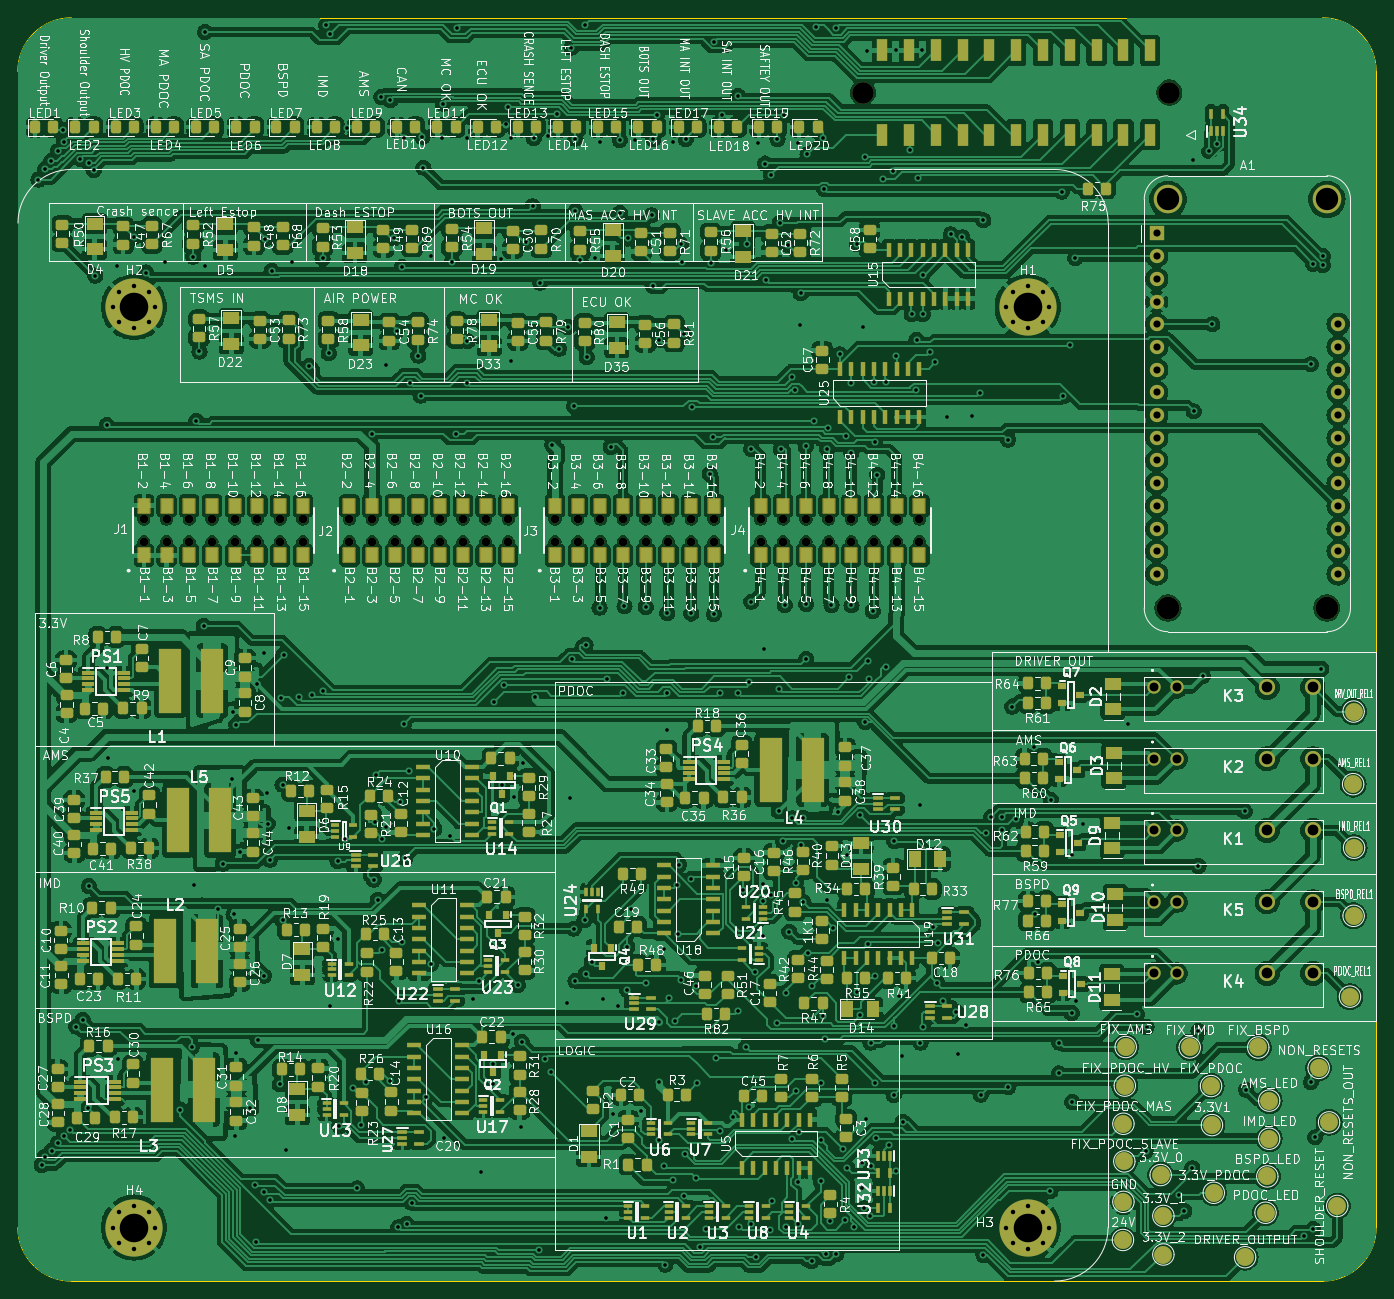
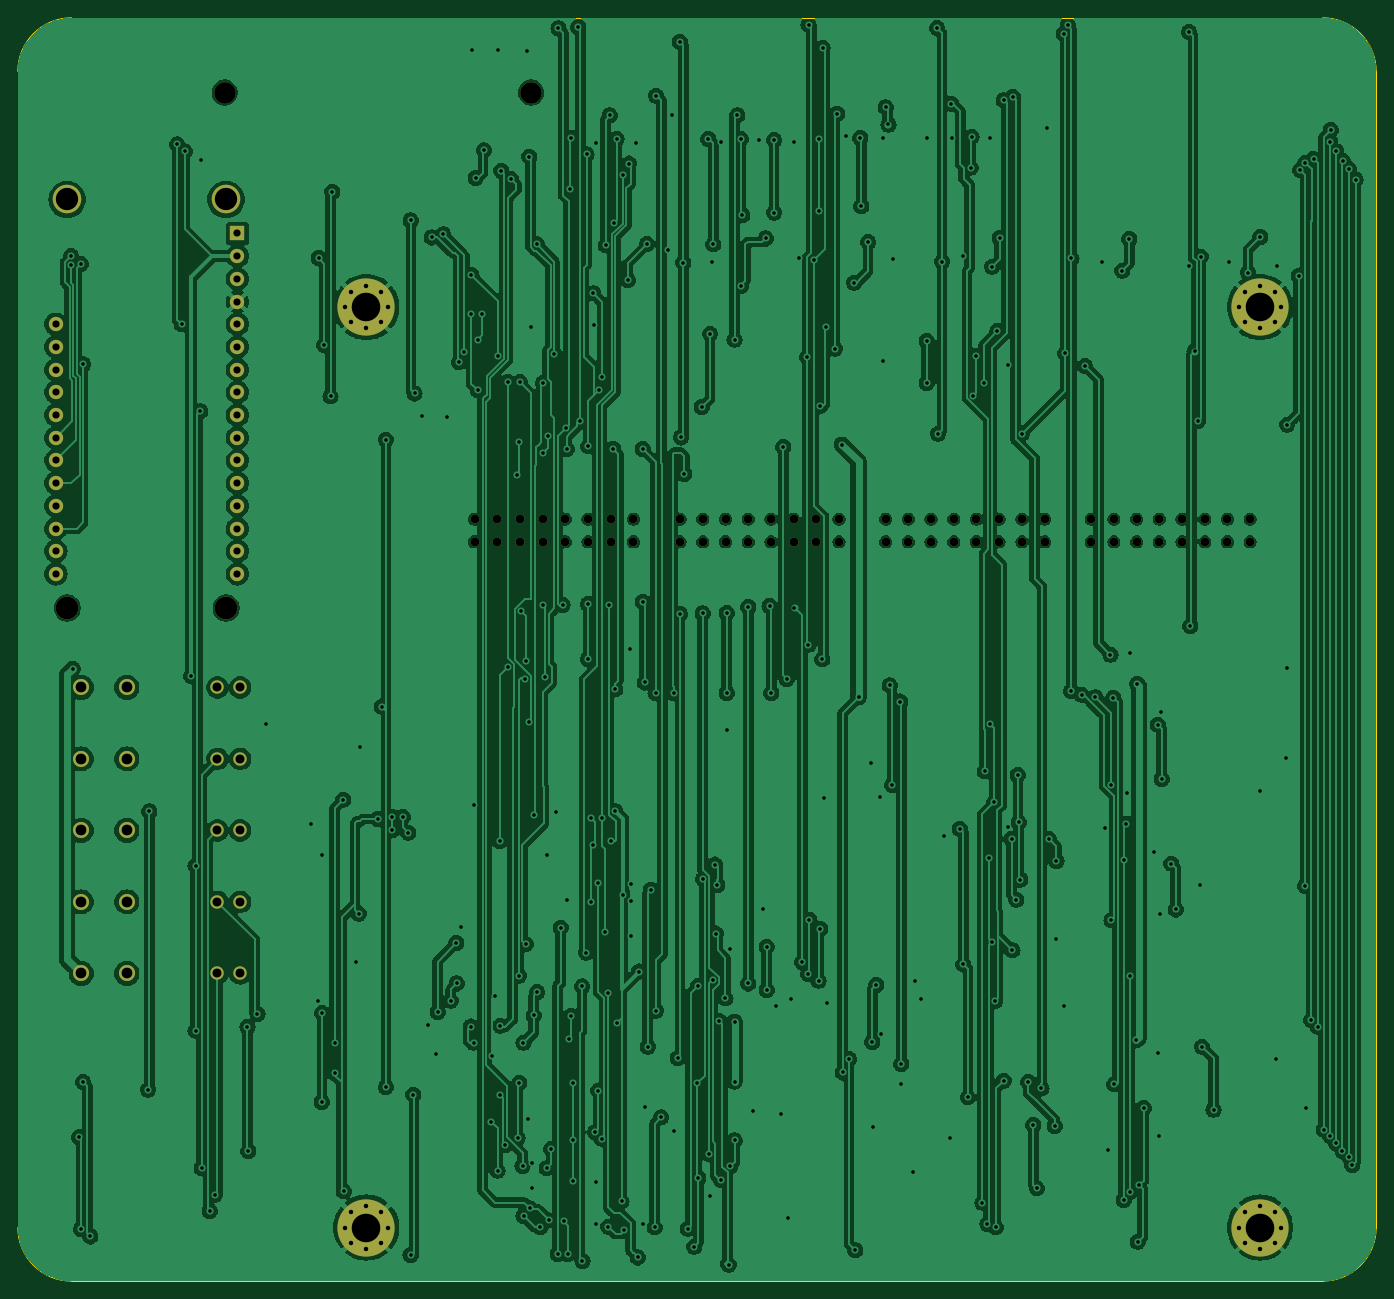
Circuit board: 11 layer files. Board 152.0 x 141.4 mm.
- bottom_copper: shutdownPCB-B_Cu.gbl (506463 bytes)
- bottom_mask: shutdownPCB-B_Mask.gbs (4805 bytes)
- paste: shutdownPCB-B_Paste.gbp (490 bytes)
- bottom_silk: shutdownPCB-B_Silkscreen.gbo (4815 bytes)
- outline: shutdownPCB-Edge_Cuts.gm1 (1242 bytes)
- top_copper: shutdownPCB-F_Cu.gtl (1063659 bytes)
- top_mask: shutdownPCB-F_Mask.gts (28620 bytes)
- paste: shutdownPCB-F_Paste.gtp (23337 bytes)
- top_silk: shutdownPCB-F_Silkscreen.gto (825226 bytes)
- drill: shutdownPCB-NPTH.drl (1765 bytes)
- drill: shutdownPCB-PTH.drl (10012 bytes)

=== bottom_copper: shutdownPCB-B_Cu.gbl (506463 bytes, source omitted) ===
=== bottom_mask: shutdownPCB-B_Mask.gbs ===
G04 #@! TF.GenerationSoftware,KiCad,Pcbnew,8.0.2*
G04 #@! TF.CreationDate,2024-05-16T19:31:03+09:30*
G04 #@! TF.ProjectId,shutdownPCB,73687574-646f-4776-9e50-43422e6b6963,rev?*
G04 #@! TF.SameCoordinates,Original*
G04 #@! TF.FileFunction,Soldermask,Bot*
G04 #@! TF.FilePolarity,Negative*
%FSLAX46Y46*%
G04 Gerber Fmt 4.6, Leading zero omitted, Abs format (unit mm)*
G04 Created by KiCad (PCBNEW 8.0.2) date 2024-05-16 19:31:03*
%MOMM*%
%LPD*%
G01*
G04 APERTURE LIST*
%ADD10C,1.500000*%
%ADD11C,1.800000*%
%ADD12C,0.800000*%
%ADD13C,6.400000*%
%ADD14C,3.200000*%
%ADD15C,2.540000*%
%ADD16R,1.600000X1.600000*%
%ADD17C,1.600000*%
%ADD18C,0.970000*%
%ADD19C,2.410000*%
G04 APERTURE END LIST*
D10*
X192684400Y-168806400D03*
X195224400Y-168806400D03*
D11*
X205384400Y-168806400D03*
X210464400Y-168806400D03*
D12*
X76166944Y-213237744D03*
X76869888Y-211540688D03*
X76869888Y-214934800D03*
X78566944Y-210837744D03*
D13*
X78566944Y-213237744D03*
D12*
X78566944Y-215637744D03*
X80264000Y-211540688D03*
X80264000Y-214934800D03*
X80966944Y-213237744D03*
D10*
X192684400Y-184806400D03*
X195224400Y-184806400D03*
D11*
X205384400Y-184806400D03*
X210464400Y-184806400D03*
D12*
X176166944Y-110237744D03*
X176869888Y-108540688D03*
X176869888Y-111934800D03*
X178566944Y-107837744D03*
D13*
X178566944Y-110237744D03*
D12*
X178566944Y-112637744D03*
X180264000Y-108540688D03*
X180264000Y-111934800D03*
X180966944Y-110237744D03*
D14*
X194259200Y-98196400D03*
D15*
X194259200Y-143916400D03*
D14*
X212039200Y-98196400D03*
D15*
X212039200Y-143916400D03*
D16*
X192989200Y-102006400D03*
D17*
X192989200Y-104546400D03*
X192989200Y-107086400D03*
X192989200Y-109626400D03*
X192989200Y-112166400D03*
X192989200Y-114706400D03*
X192989200Y-117246400D03*
X192989200Y-119786400D03*
X192989200Y-122326400D03*
X192989200Y-124866400D03*
X192989200Y-127406400D03*
X192989200Y-129946400D03*
X192989200Y-132486400D03*
X192989200Y-135026400D03*
X192989200Y-137566400D03*
X192989200Y-140106400D03*
X213309200Y-140106400D03*
X213309200Y-137566400D03*
X213309200Y-135026400D03*
X213309200Y-132486400D03*
X213309200Y-129946400D03*
X213309200Y-127406400D03*
X213309200Y-124866400D03*
X213309200Y-122326400D03*
X213309200Y-119786400D03*
X213309200Y-117246400D03*
X213309200Y-114706400D03*
X213309200Y-112166400D03*
D10*
X192684400Y-176806400D03*
X195224400Y-176806400D03*
D11*
X205384400Y-176806400D03*
X210464400Y-176806400D03*
D10*
X192684400Y-160806400D03*
X195224400Y-160806400D03*
D11*
X205384400Y-160806400D03*
X210464400Y-160806400D03*
D10*
X192684400Y-152806400D03*
X195224400Y-152806400D03*
D11*
X205384400Y-152806400D03*
X210464400Y-152806400D03*
D18*
X148676944Y-133967744D03*
X148676944Y-136507744D03*
X151216944Y-133967744D03*
X151216944Y-136507744D03*
X153756944Y-133967744D03*
X153756944Y-136507744D03*
X156296944Y-133967744D03*
X156296944Y-136507744D03*
X158836944Y-133967744D03*
X158836944Y-136507744D03*
X161376944Y-133967744D03*
X161376944Y-136507744D03*
X163916944Y-133967744D03*
X163916944Y-136507744D03*
X166456944Y-133967744D03*
X166456944Y-136507744D03*
X102676944Y-133967744D03*
X102676944Y-136507744D03*
X105216944Y-133967744D03*
X105216944Y-136507744D03*
X107756944Y-133967744D03*
X107756944Y-136507744D03*
X110296944Y-133967744D03*
X110296944Y-136507744D03*
X112836944Y-133967744D03*
X112836944Y-136507744D03*
X115376944Y-133967744D03*
X115376944Y-136507744D03*
X117916944Y-133967744D03*
X117916944Y-136507744D03*
X120456944Y-133967744D03*
X120456944Y-136507744D03*
X79676944Y-133967744D03*
X79676944Y-136507744D03*
X82216944Y-133967744D03*
X82216944Y-136507744D03*
X84756944Y-133967744D03*
X84756944Y-136507744D03*
X87296944Y-133967744D03*
X87296944Y-136507744D03*
X89836944Y-133967744D03*
X89836944Y-136507744D03*
X92376944Y-133967744D03*
X92376944Y-136507744D03*
X94916944Y-133967744D03*
X94916944Y-136507744D03*
X97456944Y-133967744D03*
X97456944Y-136507744D03*
X125676944Y-133967744D03*
X125676944Y-136507744D03*
X128216944Y-133967744D03*
X128216944Y-136507744D03*
X130756944Y-133967744D03*
X130756944Y-136507744D03*
X133296944Y-133967744D03*
X133296944Y-136507744D03*
X135836944Y-133967744D03*
X135836944Y-136507744D03*
X138376944Y-133967744D03*
X138376944Y-136507744D03*
X140916944Y-133967744D03*
X140916944Y-136507744D03*
X143456944Y-133967744D03*
X143456944Y-136507744D03*
D12*
X176166944Y-213237744D03*
X176869888Y-211540688D03*
X176869888Y-214934800D03*
X178566944Y-210837744D03*
D13*
X178566944Y-213237744D03*
D12*
X178566944Y-215637744D03*
X180264000Y-211540688D03*
X180264000Y-214934800D03*
X180966944Y-213237744D03*
X76166944Y-110237744D03*
X76869888Y-108540688D03*
X76869888Y-111934800D03*
X78566944Y-107837744D03*
D13*
X78566944Y-110237744D03*
D12*
X78566944Y-112637744D03*
X80264000Y-108540688D03*
X80264000Y-111934800D03*
X80966944Y-110237744D03*
D19*
X160133600Y-86234000D03*
X194433600Y-86234000D03*
M02*

=== paste: shutdownPCB-B_Paste.gbp ===
G04 #@! TF.GenerationSoftware,KiCad,Pcbnew,8.0.2*
G04 #@! TF.CreationDate,2024-05-16T19:31:03+09:30*
G04 #@! TF.ProjectId,shutdownPCB,73687574-646f-4776-9e50-43422e6b6963,rev?*
G04 #@! TF.SameCoordinates,Original*
G04 #@! TF.FileFunction,Paste,Bot*
G04 #@! TF.FilePolarity,Positive*
%FSLAX46Y46*%
G04 Gerber Fmt 4.6, Leading zero omitted, Abs format (unit mm)*
G04 Created by KiCad (PCBNEW 8.0.2) date 2024-05-16 19:31:03*
%MOMM*%
%LPD*%
G01*
G04 APERTURE LIST*
G04 APERTURE END LIST*
M02*

=== bottom_silk: shutdownPCB-B_Silkscreen.gbo ===
G04 #@! TF.GenerationSoftware,KiCad,Pcbnew,8.0.2*
G04 #@! TF.CreationDate,2024-05-16T19:31:03+09:30*
G04 #@! TF.ProjectId,shutdownPCB,73687574-646f-4776-9e50-43422e6b6963,rev?*
G04 #@! TF.SameCoordinates,Original*
G04 #@! TF.FileFunction,Legend,Bot*
G04 #@! TF.FilePolarity,Positive*
%FSLAX46Y46*%
G04 Gerber Fmt 4.6, Leading zero omitted, Abs format (unit mm)*
G04 Created by KiCad (PCBNEW 8.0.2) date 2024-05-16 19:31:03*
%MOMM*%
%LPD*%
G01*
G04 APERTURE LIST*
%ADD10C,1.500000*%
%ADD11C,1.800000*%
%ADD12C,0.800000*%
%ADD13C,6.400000*%
%ADD14C,3.200000*%
%ADD15C,2.540000*%
%ADD16R,1.600000X1.600000*%
%ADD17C,1.600000*%
%ADD18C,0.970000*%
%ADD19C,2.410000*%
G04 APERTURE END LIST*
%LPC*%
D10*
X192684400Y-168806400D03*
X195224400Y-168806400D03*
D11*
X205384400Y-168806400D03*
X210464400Y-168806400D03*
D12*
X76166944Y-213237744D03*
X76869888Y-211540688D03*
X76869888Y-214934800D03*
X78566944Y-210837744D03*
D13*
X78566944Y-213237744D03*
D12*
X78566944Y-215637744D03*
X80264000Y-211540688D03*
X80264000Y-214934800D03*
X80966944Y-213237744D03*
D10*
X192684400Y-184806400D03*
X195224400Y-184806400D03*
D11*
X205384400Y-184806400D03*
X210464400Y-184806400D03*
D12*
X176166944Y-110237744D03*
X176869888Y-108540688D03*
X176869888Y-111934800D03*
X178566944Y-107837744D03*
D13*
X178566944Y-110237744D03*
D12*
X178566944Y-112637744D03*
X180264000Y-108540688D03*
X180264000Y-111934800D03*
X180966944Y-110237744D03*
D14*
X194259200Y-98196400D03*
D15*
X194259200Y-143916400D03*
D14*
X212039200Y-98196400D03*
D15*
X212039200Y-143916400D03*
D16*
X192989200Y-102006400D03*
D17*
X192989200Y-104546400D03*
X192989200Y-107086400D03*
X192989200Y-109626400D03*
X192989200Y-112166400D03*
X192989200Y-114706400D03*
X192989200Y-117246400D03*
X192989200Y-119786400D03*
X192989200Y-122326400D03*
X192989200Y-124866400D03*
X192989200Y-127406400D03*
X192989200Y-129946400D03*
X192989200Y-132486400D03*
X192989200Y-135026400D03*
X192989200Y-137566400D03*
X192989200Y-140106400D03*
X213309200Y-140106400D03*
X213309200Y-137566400D03*
X213309200Y-135026400D03*
X213309200Y-132486400D03*
X213309200Y-129946400D03*
X213309200Y-127406400D03*
X213309200Y-124866400D03*
X213309200Y-122326400D03*
X213309200Y-119786400D03*
X213309200Y-117246400D03*
X213309200Y-114706400D03*
X213309200Y-112166400D03*
D10*
X192684400Y-176806400D03*
X195224400Y-176806400D03*
D11*
X205384400Y-176806400D03*
X210464400Y-176806400D03*
D10*
X192684400Y-160806400D03*
X195224400Y-160806400D03*
D11*
X205384400Y-160806400D03*
X210464400Y-160806400D03*
D10*
X192684400Y-152806400D03*
X195224400Y-152806400D03*
D11*
X205384400Y-152806400D03*
X210464400Y-152806400D03*
D18*
X148676944Y-133967744D03*
X148676944Y-136507744D03*
X151216944Y-133967744D03*
X151216944Y-136507744D03*
X153756944Y-133967744D03*
X153756944Y-136507744D03*
X156296944Y-133967744D03*
X156296944Y-136507744D03*
X158836944Y-133967744D03*
X158836944Y-136507744D03*
X161376944Y-133967744D03*
X161376944Y-136507744D03*
X163916944Y-133967744D03*
X163916944Y-136507744D03*
X166456944Y-133967744D03*
X166456944Y-136507744D03*
X102676944Y-133967744D03*
X102676944Y-136507744D03*
X105216944Y-133967744D03*
X105216944Y-136507744D03*
X107756944Y-133967744D03*
X107756944Y-136507744D03*
X110296944Y-133967744D03*
X110296944Y-136507744D03*
X112836944Y-133967744D03*
X112836944Y-136507744D03*
X115376944Y-133967744D03*
X115376944Y-136507744D03*
X117916944Y-133967744D03*
X117916944Y-136507744D03*
X120456944Y-133967744D03*
X120456944Y-136507744D03*
X79676944Y-133967744D03*
X79676944Y-136507744D03*
X82216944Y-133967744D03*
X82216944Y-136507744D03*
X84756944Y-133967744D03*
X84756944Y-136507744D03*
X87296944Y-133967744D03*
X87296944Y-136507744D03*
X89836944Y-133967744D03*
X89836944Y-136507744D03*
X92376944Y-133967744D03*
X92376944Y-136507744D03*
X94916944Y-133967744D03*
X94916944Y-136507744D03*
X97456944Y-133967744D03*
X97456944Y-136507744D03*
X125676944Y-133967744D03*
X125676944Y-136507744D03*
X128216944Y-133967744D03*
X128216944Y-136507744D03*
X130756944Y-133967744D03*
X130756944Y-136507744D03*
X133296944Y-133967744D03*
X133296944Y-136507744D03*
X135836944Y-133967744D03*
X135836944Y-136507744D03*
X138376944Y-133967744D03*
X138376944Y-136507744D03*
X140916944Y-133967744D03*
X140916944Y-136507744D03*
X143456944Y-133967744D03*
X143456944Y-136507744D03*
D12*
X176166944Y-213237744D03*
X176869888Y-211540688D03*
X176869888Y-214934800D03*
X178566944Y-210837744D03*
D13*
X178566944Y-213237744D03*
D12*
X178566944Y-215637744D03*
X180264000Y-211540688D03*
X180264000Y-214934800D03*
X180966944Y-213237744D03*
X76166944Y-110237744D03*
X76869888Y-108540688D03*
X76869888Y-111934800D03*
X78566944Y-107837744D03*
D13*
X78566944Y-110237744D03*
D12*
X78566944Y-112637744D03*
X80264000Y-108540688D03*
X80264000Y-111934800D03*
X80966944Y-110237744D03*
D19*
X160133600Y-86234000D03*
X194433600Y-86234000D03*
%LPD*%
M02*

=== outline: shutdownPCB-Edge_Cuts.gm1 ===
G04 #@! TF.GenerationSoftware,KiCad,Pcbnew,8.0.2*
G04 #@! TF.CreationDate,2024-05-16T19:31:03+09:30*
G04 #@! TF.ProjectId,shutdownPCB,73687574-646f-4776-9e50-43422e6b6963,rev?*
G04 #@! TF.SameCoordinates,Original*
G04 #@! TF.FileFunction,Profile,NP*
%FSLAX46Y46*%
G04 Gerber Fmt 4.6, Leading zero omitted, Abs format (unit mm)*
G04 Created by KiCad (PCBNEW 8.0.2) date 2024-05-16 19:31:03*
%MOMM*%
%LPD*%
G01*
G04 APERTURE LIST*
G04 #@! TA.AperFunction,Profile*
%ADD10C,0.100000*%
G04 #@! TD*
G04 APERTURE END LIST*
D10*
X71571886Y-219232801D02*
G75*
G02*
X65571879Y-213242801I-4936J5995071D01*
G01*
X211571967Y-219232767D02*
X181571967Y-219232767D01*
X217561907Y-97866681D02*
X217561907Y-83866681D01*
X65571886Y-213242801D02*
X65571884Y-97876584D01*
X181571967Y-219232767D02*
X71571886Y-219232801D01*
X65571884Y-83876584D02*
G75*
G02*
X71561884Y-77876584I5995056J4944D01*
G01*
X217561967Y-213232767D02*
X217561907Y-97866681D01*
X217561967Y-213232767D02*
G75*
G02*
X211571967Y-219232767I-5995067J-4933D01*
G01*
X211561907Y-77876681D02*
X181561907Y-77876681D01*
X211561907Y-77876681D02*
G75*
G02*
X217561919Y-83866681I4793J-5995219D01*
G01*
X181561907Y-77876681D02*
X71561884Y-77876584D01*
X65571884Y-83876584D02*
X65571884Y-97876584D01*
M02*

=== top_copper: shutdownPCB-F_Cu.gtl (1063659 bytes, source omitted) ===
=== top_mask: shutdownPCB-F_Mask.gts (28620 bytes, source omitted) ===
=== paste: shutdownPCB-F_Paste.gtp (23337 bytes, source omitted) ===
=== top_silk: shutdownPCB-F_Silkscreen.gto (825226 bytes, source omitted) ===
=== drill: shutdownPCB-NPTH.drl ===
M48
; DRILL file {KiCad 8.0.2} date 2024-05-16T19:31:11+0930
; FORMAT={-:-/ absolute / metric / decimal}
; #@! TF.CreationDate,2024-05-16T19:31:11+09:30
; #@! TF.GenerationSoftware,Kicad,Pcbnew,8.0.2
; #@! TF.FileFunction,NonPlated,1,2,NPTH
FMAT,2
METRIC
; #@! TA.AperFunction,NonPlated,NPTH,ComponentDrill
T1C0.970
; #@! TA.AperFunction,NonPlated,NPTH,ComponentDrill
T2C2.410
; #@! TA.AperFunction,NonPlated,NPTH,ComponentDrill
T3C2.500
; #@! TA.AperFunction,NonPlated,NPTH,ComponentDrill
T4C2.540
%
G90
G05
T1
X79.677Y-133.968
X79.677Y-136.508
X82.217Y-133.968
X82.217Y-136.508
X84.757Y-133.968
X84.757Y-136.508
X87.297Y-133.968
X87.297Y-136.508
X89.837Y-133.968
X89.837Y-136.508
X92.377Y-133.968
X92.377Y-136.508
X94.917Y-133.968
X94.917Y-136.508
X97.457Y-133.968
X97.457Y-136.508
X102.677Y-133.968
X102.677Y-136.508
X105.217Y-133.968
X105.217Y-136.508
X107.757Y-133.968
X107.757Y-136.508
X110.297Y-133.968
X110.297Y-136.508
X112.837Y-133.968
X112.837Y-136.508
X115.377Y-133.968
X115.377Y-136.508
X117.917Y-133.968
X117.917Y-136.508
X120.457Y-133.968
X120.457Y-136.508
X125.677Y-133.968
X125.677Y-136.508
X128.217Y-133.968
X128.217Y-136.508
X130.757Y-133.968
X130.757Y-136.508
X133.297Y-133.968
X133.297Y-136.508
X135.837Y-133.968
X135.837Y-136.508
X138.377Y-133.968
X138.377Y-136.508
X140.917Y-133.968
X140.917Y-136.508
X143.457Y-133.968
X143.457Y-136.508
X148.677Y-133.968
X148.677Y-136.508
X151.217Y-133.968
X151.217Y-136.508
X153.757Y-133.968
X153.757Y-136.508
X156.297Y-133.968
X156.297Y-136.508
X158.837Y-133.968
X158.837Y-136.508
X161.377Y-133.968
X161.377Y-136.508
X163.917Y-133.968
X163.917Y-136.508
X166.457Y-133.968
X166.457Y-136.508
T2
X160.134Y-86.234
X194.434Y-86.234
T3
X194.259Y-98.196
X212.039Y-98.196
T4
X194.259Y-143.916
X212.039Y-143.916
M30

=== drill: shutdownPCB-PTH.drl (10012 bytes, source omitted) ===
